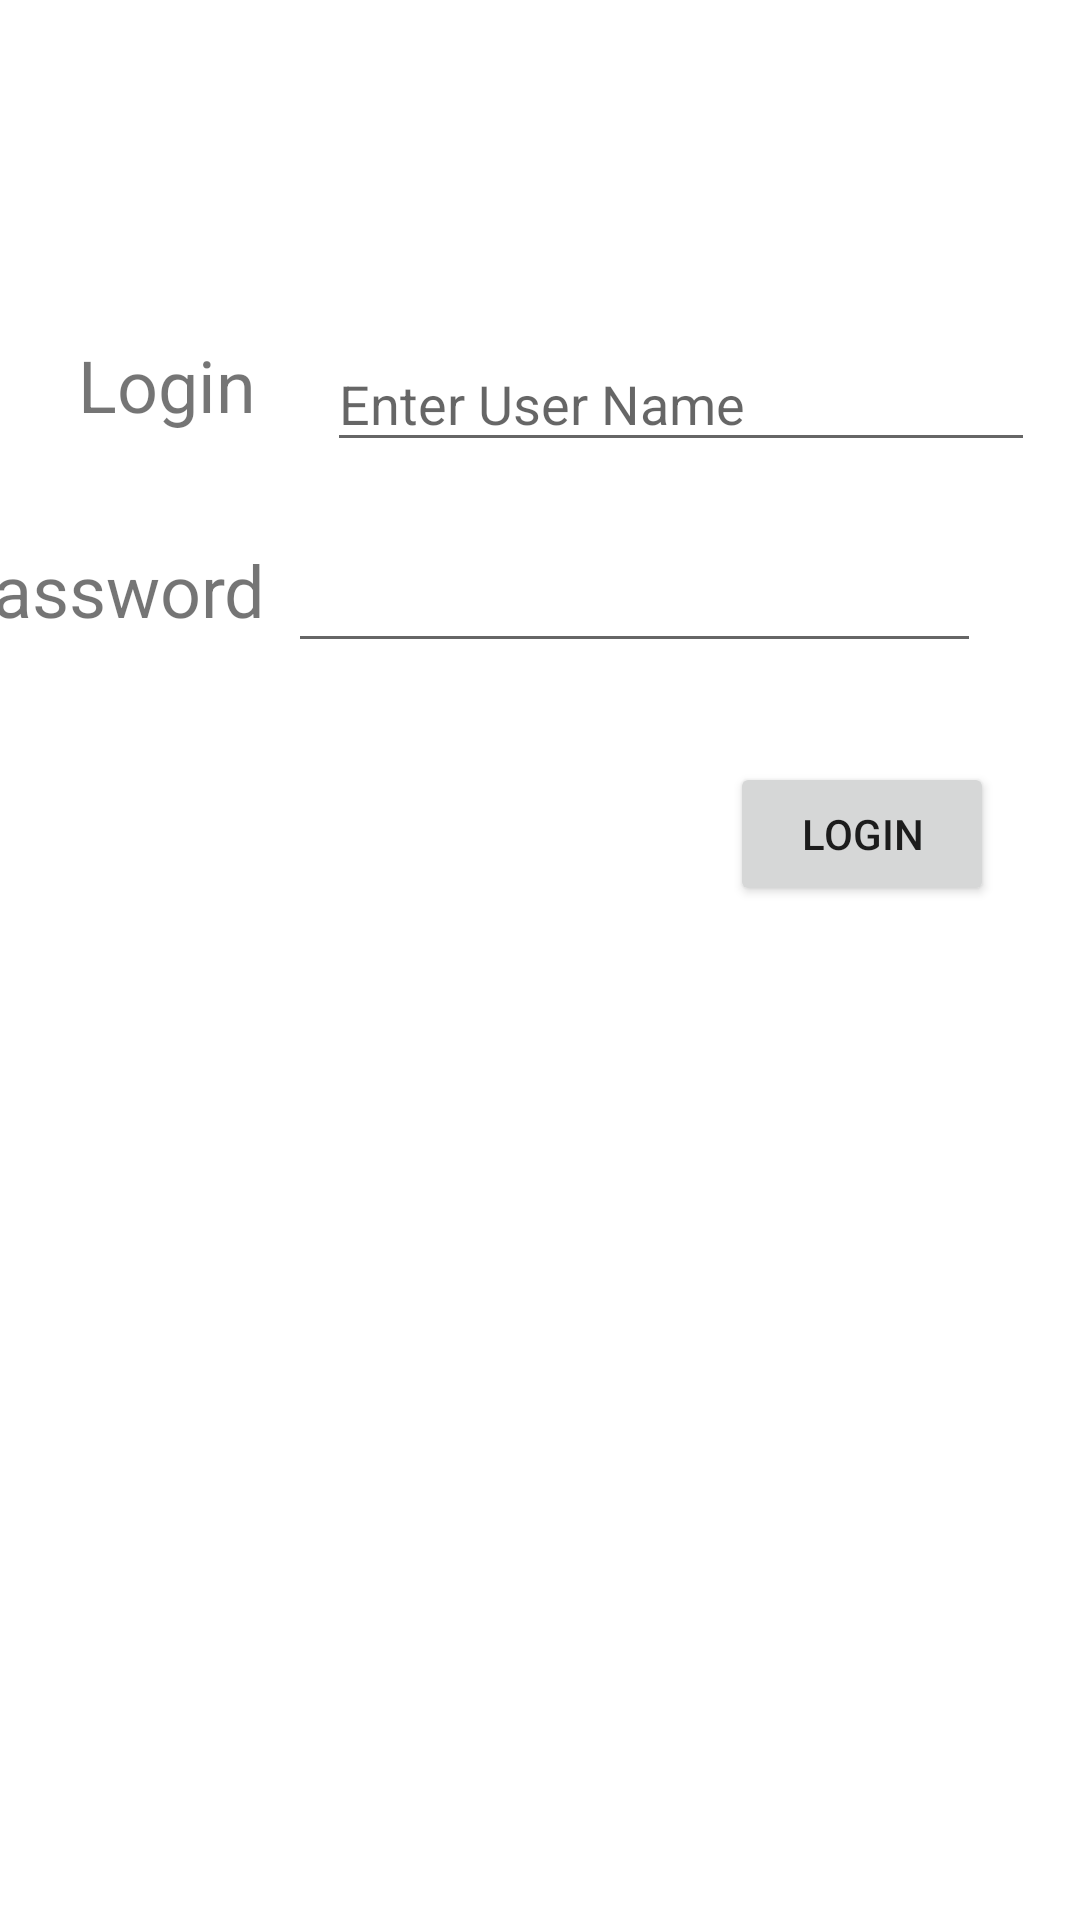

Android layout source for this screen:
<!-- AndroidManifest.xml: application theme Theme.MAD105_Guided_lab -->
<!-- res/layout/activity_main.xml -->
<?xml version="1.0" encoding="utf-8"?>
<androidx.constraintlayout.widget.ConstraintLayout xmlns:android="http://schemas.android.com/apk/res/android"
    xmlns:app="http://schemas.android.com/apk/res-auto"
    xmlns:tools="http://schemas.android.com/tools"
    android:layout_width="match_parent"
    android:layout_height="match_parent"
    tools:context=".MainActivity">

    <TextView
        android:id="@+id/textView"
        android:layout_width="wrap_content"
        android:layout_height="wrap_content"
        android:layout_marginTop="112dp"
        android:text="@string/login"
        android:textSize="24sp"
        app:layout_constraintEnd_toEndOf="parent"
        app:layout_constraintHorizontal_bias="0.087"
        app:layout_constraintStart_toStartOf="parent"
        app:layout_constraintTop_toTopOf="parent" />

    <TextView
        android:id="@+id/textView2"
        android:layout_width="wrap_content"
        android:layout_height="wrap_content"
        android:layout_marginTop="36dp"
        android:layout_marginEnd="272dp"
        android:text="@string/password"
        android:textSize="24sp"
        app:layout_constraintEnd_toEndOf="parent"
        app:layout_constraintTop_toBottomOf="@+id/textView" />

    <EditText
        android:id="@+id/idLoginText"
        android:layout_width="236dp"
        android:layout_height="42dp"
        android:layout_marginTop="112dp"
        android:ems="10"
        android:hint="@string/loginHint"
        android:inputType="textPersonName"
        android:selectAllOnFocus="true"
        app:layout_constraintEnd_toEndOf="parent"
        app:layout_constraintHorizontal_bias="0.616"
        app:layout_constraintStart_toEndOf="@+id/textView"
        app:layout_constraintTop_toTopOf="parent" />

    <EditText
        android:id="@+id/idPassword"
        android:layout_width="231dp"
        android:layout_height="43dp"
        android:layout_marginTop="24dp"
        android:ems="10"
        android:inputType="textPersonName"
        app:layout_constraintEnd_toEndOf="parent"
        app:layout_constraintHorizontal_bias="0.196"
        app:layout_constraintStart_toEndOf="@+id/textView2"
        app:layout_constraintTop_toBottomOf="@+id/idLoginText" />

    <Button
        android:id="@+id/buttonLogin"
        android:layout_width="wrap_content"
        android:layout_height="wrap_content"
        android:layout_marginTop="33dp"
        android:text="@string/loginButtonText"
        app:layout_constraintEnd_toEndOf="parent"
        app:layout_constraintHorizontal_bias="0.895"
        app:layout_constraintStart_toStartOf="parent"
        app:layout_constraintTop_toBottomOf="@+id/idPassword" />

    <ImageView
        android:id="@+id/imageView"
        android:layout_width="306dp"
        android:layout_height="123dp"
        android:layout_marginBottom="48dp"
        app:layout_constraintBottom_toBottomOf="parent"
        app:layout_constraintEnd_toEndOf="parent"
        app:layout_constraintHorizontal_bias="0.495"
        app:layout_constraintStart_toStartOf="parent"
        app:srcCompat="@drawable/mcc_logo" />
</androidx.constraintlayout.widget.ConstraintLayout>
<!-- resources referenced by this layout -->
<resources>
  <string name="login">Login</string>
  <string name="loginButtonText">Login</string>
  <string name="loginHint">Enter User Name</string>
  <string name="password">Password</string>
  <style name="Theme.MAD105_Guided_lab" parent="Theme.MaterialComponents.DayNight.DarkActionBar">
          
          <item name="colorPrimary">@color/purple_500</item>
          <item name="colorPrimaryVariant">@color/purple_700</item>
          <item name="colorOnPrimary">@color/white</item>
          
          <item name="colorSecondary">@color/teal_200</item>
          <item name="colorSecondaryVariant">@color/teal_700</item>
          <item name="colorOnSecondary">@color/black</item>
          
          <item name="android:statusBarColor">?attr/colorPrimaryVariant</item>
          
      </style>
  <!-- not gathered from this repository: default colours our renderer supplied (Android Studio template values) -->
  <color name="purple_500">#FF6200EE</color>
  <color name="purple_700">#FF3700B3</color>
  <color name="teal_200">#FF03DAC5</color>
  <color name="teal_700">#FF018786</color>
  <color name="black">#FF000000</color>
  <color name="white">#FFFFFFFF</color>
</resources>
